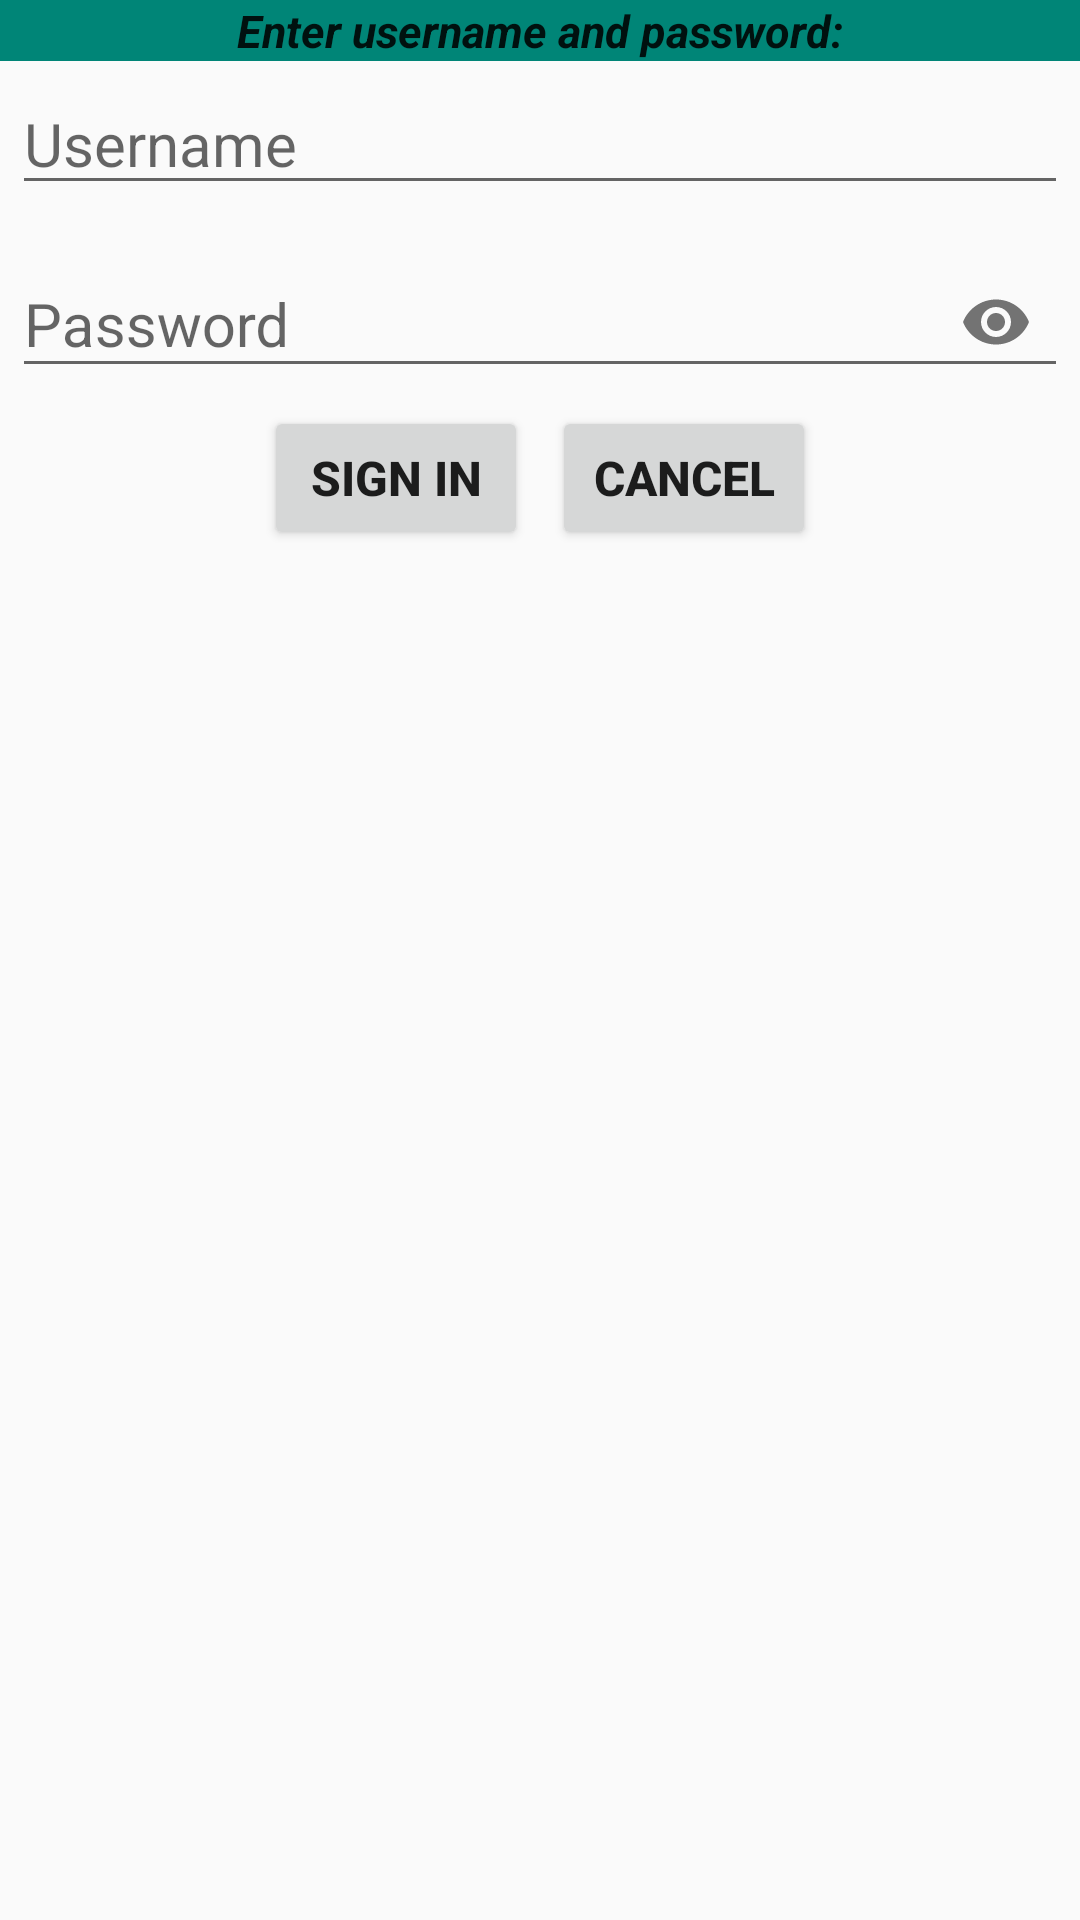

Reconstruct the res/layout file that produces this screen, plus the resources it refers to.
<!-- AndroidManifest.xml: application theme Theme.MobileGameMaster -->
<!-- res/layout/dialog_login.xml -->
<?xml version="1.0" encoding="utf-8"?>
<androidx.appcompat.widget.LinearLayoutCompat xmlns:android="http://schemas.android.com/apk/res/android"
    android:layout_width="wrap_content"
    android:layout_height="wrap_content"
    xmlns:app="http://schemas.android.com/apk/res-auto"
    android:minWidth="205sp"
    android:orientation="vertical"
    android:layout_gravity="center"
    android:background="?android:attr/colorBackground">

    <TextView
        android:layout_width="match_parent"
        android:layout_height="wrap_content"
        android:text="@string/enter_passcode"
        android:textStyle="bold|italic"
        android:background="?android:attr/colorAccent"
        android:gravity="center"
        android:textColor="?android:attr/textColorPrimary"
        android:textSize="15sp"/>

    <EditText
        android:id="@+id/username"
        android:autofillHints="Username"
        android:inputType="textCapSentences"
        android:layout_width="match_parent"
        android:layout_height="wrap_content"
        android:layout_margin="4sp"
        android:fontFamily="sans-serif"
        android:hint="@string/username"
        android:textColor="?android:attr/textColorPrimary"
        android:textSize="20sp"
        />

    <com.google.android.material.textfield.TextInputLayout
        android:layout_width="match_parent"
        android:layout_height="wrap_content"
        app:endIconMode="password_toggle">

        <com.google.android.material.textfield.TextInputEditText
            android:id="@+id/password"
            android:layout_width="match_parent"
            android:layout_height="wrap_content"
            android:layout_margin="4sp"
            android:fontFamily="sans-serif"
            android:inputType="textPassword"
            android:hint="@string/password"
            android:textColor="?android:attr/textColorPrimary"
            android:textSize="20sp"/>

    </com.google.android.material.textfield.TextInputLayout>


    <androidx.appcompat.widget.LinearLayoutCompat
        android:layout_width="wrap_content"
        android:layout_height="wrap_content"
        android:layout_gravity="center"
        android:orientation="horizontal">

        <Button
            android:id="@+id/signInButton"
            android:layout_width="wrap_content"
            android:layout_height="match_parent"
            android:layout_marginHorizontal="4sp"
            android:text="@string/sign_in"
            android:textStyle="bold"
            android:textSize="16sp"
            android:textColor="?android:attr/textColorPrimary" />

        <Button
            android:id="@+id/cancelButton"
            android:layout_width="wrap_content"
            android:layout_height="match_parent"
            android:layout_marginHorizontal="4sp"
            android:text="@string/cancel"
            android:textStyle="bold"
            android:textSize="16sp"
            android:textColor="?android:attr/textColorPrimary" />

    </androidx.appcompat.widget.LinearLayoutCompat>

</androidx.appcompat.widget.LinearLayoutCompat>
<!-- resources referenced by this layout -->
<resources>
  <string name="cancel">Cancel</string>
  <string name="enter_passcode">Enter username and password:</string>
  <string name="password">Password</string>
  <string name="sign_in">Sign In</string>
  <string name="username">Username</string>
  <style name="Theme.MobileGameMaster" parent="Base.Theme.MobileGameMaster" />
  <style name="Base.Theme.MobileGameMaster" parent="Theme.AppCompat.DayNight.NoActionBar">
          
          <item name="colorPrimary">@color/gray</item>
  
      </style>
  <color name="gray">#685F5F</color>
</resources>
